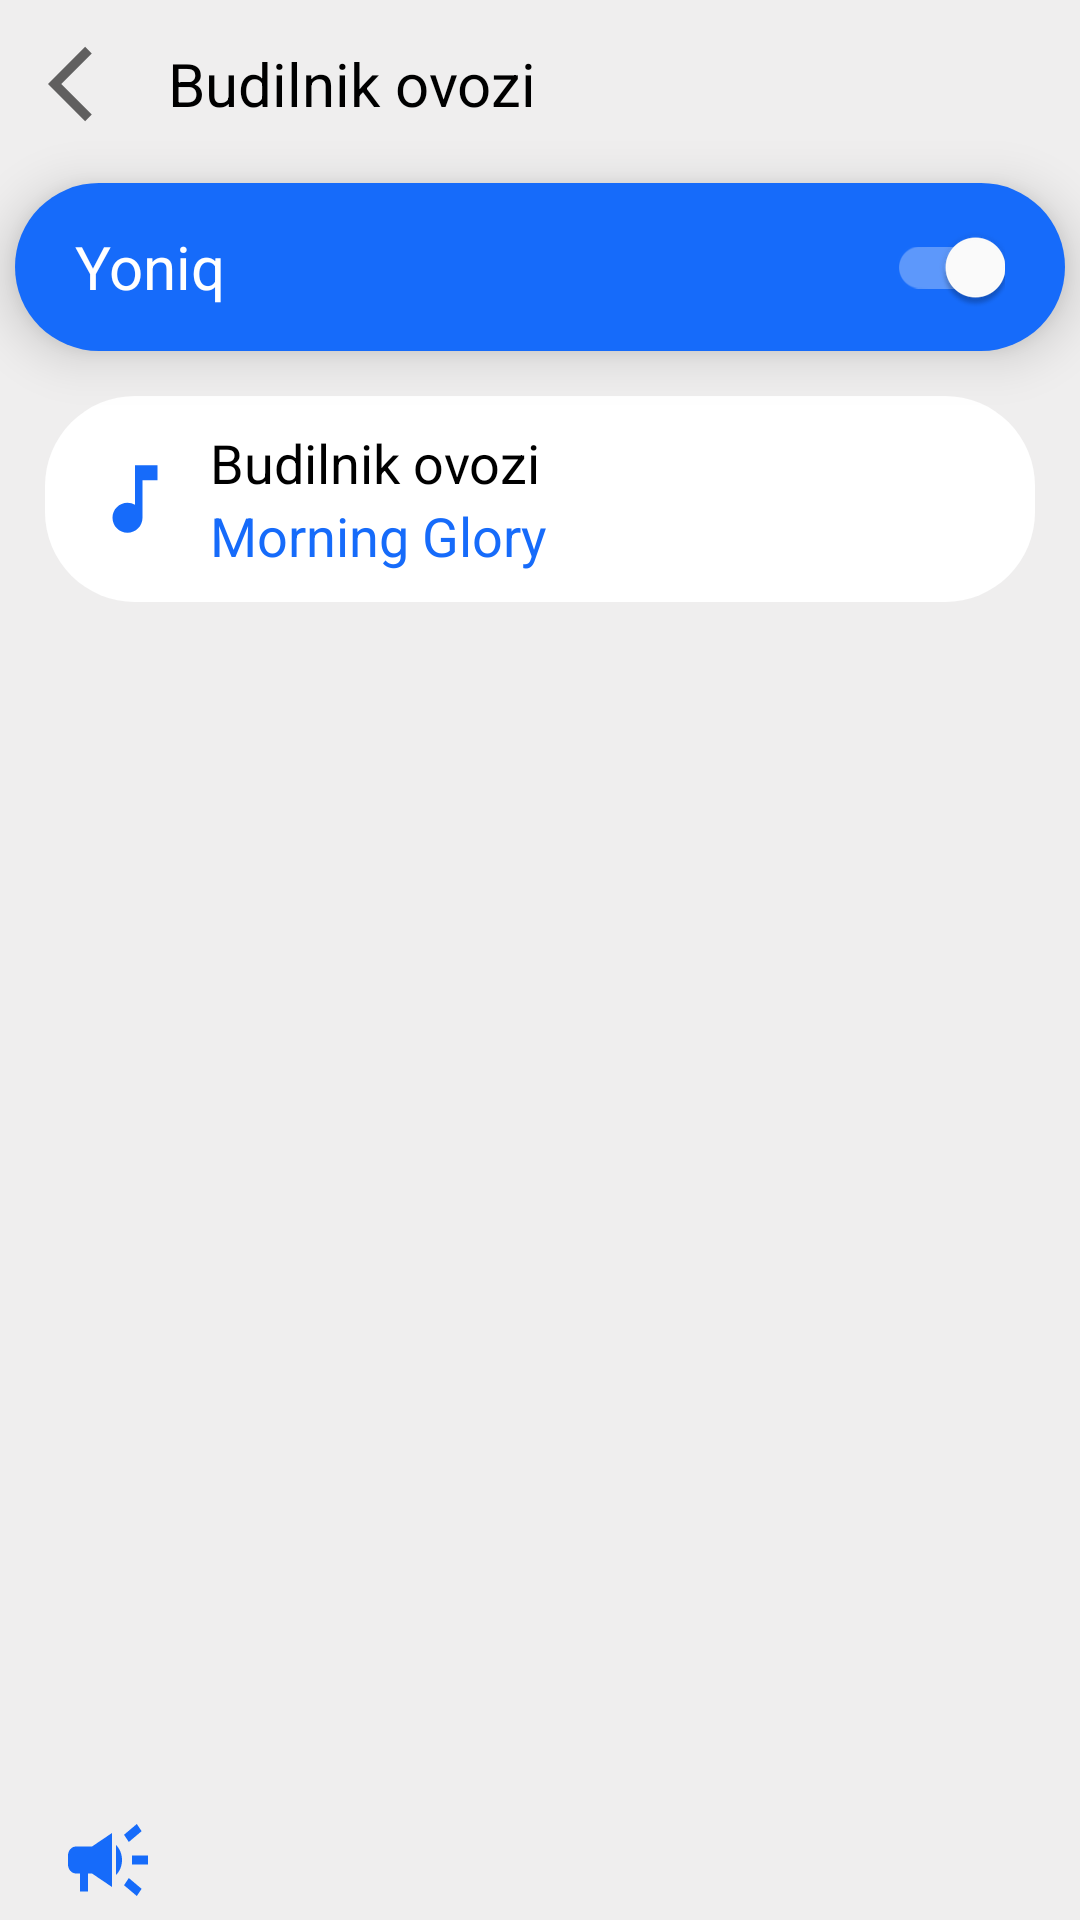

Write the Android layout XML for this screen, with the resource values it uses.
<!-- AndroidManifest.xml: application theme Theme.Task_7_6_alarm_clock -->
<!-- res/layout/fragment_select_sound.xml -->
<?xml version="1.0" encoding="utf-8"?>
<androidx.constraintlayout.widget.ConstraintLayout xmlns:android="http://schemas.android.com/apk/res/android"
    xmlns:app="http://schemas.android.com/apk/res-auto"
    android:layout_width="match_parent"
    android:layout_height="match_parent"
    android:background="?attr/backBackground"
    android:orientation="vertical">

    <androidx.appcompat.widget.Toolbar
        android:id="@+id/toolbar"
        android:layout_width="match_parent"
        android:layout_height="?actionBarSize"
        app:layout_constraintTop_toTopOf="parent">

        <LinearLayout
            android:layout_width="match_parent"
            android:layout_height="match_parent"
            android:gravity="center_vertical"
            android:orientation="horizontal">

            <ImageView
                android:id="@+id/iv_back"
                android:layout_width="wrap_content"
                android:layout_height="match_parent"
                android:paddingEnd="@dimen/dp10"
                android:src="@drawable/ic_back_arrow" />

            <TextView
                android:layout_width="0dp"
                android:layout_height="match_parent"
                android:layout_weight="1"
                android:gravity="center_vertical"
                android:text="Budilnik ovozi"
                android:textColor="?attr/myTextColor"
                android:textSize="@dimen/font20" />
        </LinearLayout>
    </androidx.appcompat.widget.Toolbar>




    <LinearLayout
        android:id="@+id/l_sound"
        android:layout_width="match_parent"
        android:layout_height="wrap_content"
        android:layout_margin="@dimen/dp15"
        android:background="@drawable/back_white_30"
        android:gravity="center_vertical"
        android:orientation="horizontal"
        android:paddingHorizontal="@dimen/dp15"
        app:layout_constraintTop_toBottomOf="@id/l_off_on">

        <ImageView
            android:id="@+id/iv_music"
            android:layout_width="wrap_content"
            android:layout_height="match_parent"
            android:paddingEnd="@dimen/dp10"
            android:src="@drawable/ic_music" />

        <LinearLayout
            android:layout_width="match_parent"
            android:layout_height="wrap_content"
            android:layout_toEndOf="@id/iv_music"
            android:layout_weight="1"
            android:gravity="center_vertical"
            android:orientation="vertical"
            android:paddingVertical="@dimen/dp10">

            <TextView
                android:layout_width="wrap_content"
                android:layout_height="wrap_content"
                android:maxLines="1"
                android:text="Budilnik ovozi"
                android:textColor="?myTextColor"
                android:textSize="@dimen/font18" />

            <TextView
                android:id="@+id/tv_sound_name"
                android:layout_width="wrap_content"
                android:layout_height="wrap_content"
                android:text="Morning Glory"
                android:textColor="?attr/blue"
                android:textSize="@dimen/font18" />
        </LinearLayout>
    </LinearLayout>


    <LinearLayout
        android:layout_width="match_parent"
        android:layout_height="wrap_content"
        android:gravity="center_vertical"
        android:orientation="horizontal"
        android:paddingHorizontal="@dimen/dp20"
        android:paddingVertical="@dimen/dp2"
        app:layout_constraintBottom_toBottomOf="parent">

        <ImageView
            android:layout_width="wrap_content"
            android:layout_height="wrap_content"
            android:src="@drawable/ic_speaker" />

        <androidx.appcompat.widget.AppCompatSeekBar
            android:id="@+id/seek_select"
            android:layout_width="0dp"
            android:layout_height="wrap_content"
            android:layout_weight="1"
            android:progress="50"
            android:progressDrawable="@drawable/seek_bar"
            android:progressTint="@color/blue"
            android:thumb="@drawable/seek_thumb" />

    </LinearLayout>

    <LinearLayout
        android:id="@+id/rl_mask"
        android:visibility="gone"
        android:orientation="vertical"
        android:layout_width="match_parent"
        android:background="@color/grey_clear"
        android:layout_height="match_parent"
        />

    <LinearLayout
        android:id="@+id/l_off_on"
        android:layout_width="match_parent"
        android:layout_height="?actionBarSize"
        android:layout_margin="@dimen/dp5"
        android:background="@drawable/back_blue_30"
        android:gravity="center_vertical"
        android:orientation="horizontal"
        android:translationZ="@dimen/dp10"
        android:paddingHorizontal="@dimen/dp20"
        app:layout_constraintTop_toBottomOf="@id/toolbar">

        <TextView
            android:id="@+id/tv_on_off"
            android:layout_width="0dp"
            android:layout_height="wrap_content"
            android:layout_weight="1"
            android:text="Yoniq"
            android:textColor="@color/white"
            android:textSize="@dimen/font20" />

        <androidx.appcompat.widget.SwitchCompat
            android:id="@+id/switch_sound"
            android:layout_width="wrap_content"
            android:layout_height="wrap_content"
            android:checked="true"
            android:paddingStart="@dimen/dp5"
            app:theme="@style/Color1SwitchSelect" />


    </LinearLayout>

</androidx.constraintlayout.widget.ConstraintLayout>
<!-- resources referenced by this layout -->
<resources>
  <color name="blue">#166BFA</color>
  <color name="grey_clear">#40716D6D</color>
  <color name="white">#FFFFFFFF</color>
  <dimen name="dp10">10dp</dimen>
  <dimen name="dp15">15dp</dimen>
  <dimen name="dp2">2dp</dimen>
  <dimen name="dp20">20dp</dimen>
  <dimen name="dp5">5dp</dimen>
  <dimen name="font18">18sp</dimen>
  <dimen name="font20">20sp</dimen>
  <!-- drawable back_blue_30 (drawable) -->
  <?xml version="1.0" encoding="utf-8"?>
  <selector xmlns:android="http://schemas.android.com/apk/res/android">
      <item>
          <shape android:shape="rectangle">
              <corners android:radius="@dimen/dp30" />
              <solid android:color="?attr/blue" />
          </shape>
      </item>
  </selector>
  <!-- drawable back_white_30 (drawable) -->
  <?xml version="1.0" encoding="utf-8"?>
  <selector xmlns:android="http://schemas.android.com/apk/res/android">
      <item>
          <shape android:shape="rectangle">
              <corners android:radius="@dimen/dp30" />
              <solid android:color="?attr/backText" />
          </shape>
      </item>
  </selector>
  <!-- drawable ic_back_arrow (drawable) -->
  <vector android:autoMirrored="true" android:height="30dp"
      android:tint="?attr/colorControlNormal" android:viewportHeight="24"
      android:viewportWidth="24" android:width="30dp" xmlns:android="http://schemas.android.com/apk/res/android">
      <path android:fillColor="@android:color/white" android:pathData="M11.67,3.87L9.9,2.1 0,12l9.9,9.9 1.77,-1.77L3.54,12z"/>
  </vector>
  <!-- drawable ic_music (drawable) -->
  <vector xmlns:android="http://schemas.android.com/apk/res/android"
      android:width="30dp"
      android:height="30dp"
      android:tint="?attr/blue"
      android:viewportWidth="24"
      android:viewportHeight="24">
      <path
          android:fillColor="@android:color/white"
          android:pathData="M12,3v10.55c-0.59,-0.34 -1.27,-0.55 -2,-0.55 -2.21,0 -4,1.79 -4,4s1.79,4 4,4 4,-1.79 4,-4V7h4V3h-6z" />
  </vector>
  <!-- drawable ic_speaker (drawable) -->
  <vector xmlns:android="http://schemas.android.com/apk/res/android"
      android:width="32dp"
      android:height="36dp"
      android:tint="@color/blue"
      android:viewportWidth="24"
      android:viewportHeight="24">
      <path
          android:fillColor="@android:color/white"
          android:pathData="M18,11v2h4v-2h-4zM16,17.61c0.96,0.71 2.21,1.65 3.2,2.39 0.4,-0.53 0.8,-1.07 1.2,-1.6 -0.99,-0.74 -2.24,-1.68 -3.2,-2.4 -0.4,0.54 -0.8,1.08 -1.2,1.61zM20.4,5.6c-0.4,-0.53 -0.8,-1.07 -1.2,-1.6 -0.99,0.74 -2.24,1.68 -3.2,2.4 0.4,0.53 0.8,1.07 1.2,1.6 0.96,-0.72 2.21,-1.65 3.2,-2.4zM4,9c-1.1,0 -2,0.9 -2,2v2c0,1.1 0.9,2 2,2h1v4h2v-4h1l5,3L13,6L8,9L4,9zM15.5,12c0,-1.33 -0.58,-2.53 -1.5,-3.35v6.69c0.92,-0.81 1.5,-2.01 1.5,-3.34z" />
  </vector>
  <style name="Color1SwitchSelect">
          <item name="colorControlActivated">@color/white</item>
      </style>
  <dimen name="dp30">30dp</dimen>
  <color name="purple_500">#166BFA</color>
  <color name="purple_700">#166BFA</color>
  <color name="teal_700">#FF018786</color>
  <color name="black">#FF000000</color>
  <color name="grey_light">#F9F9F9</color>
  <color name="background">#EFEEEE</color>
  <color name="grey_dark">#716D6D</color>
</resources>
